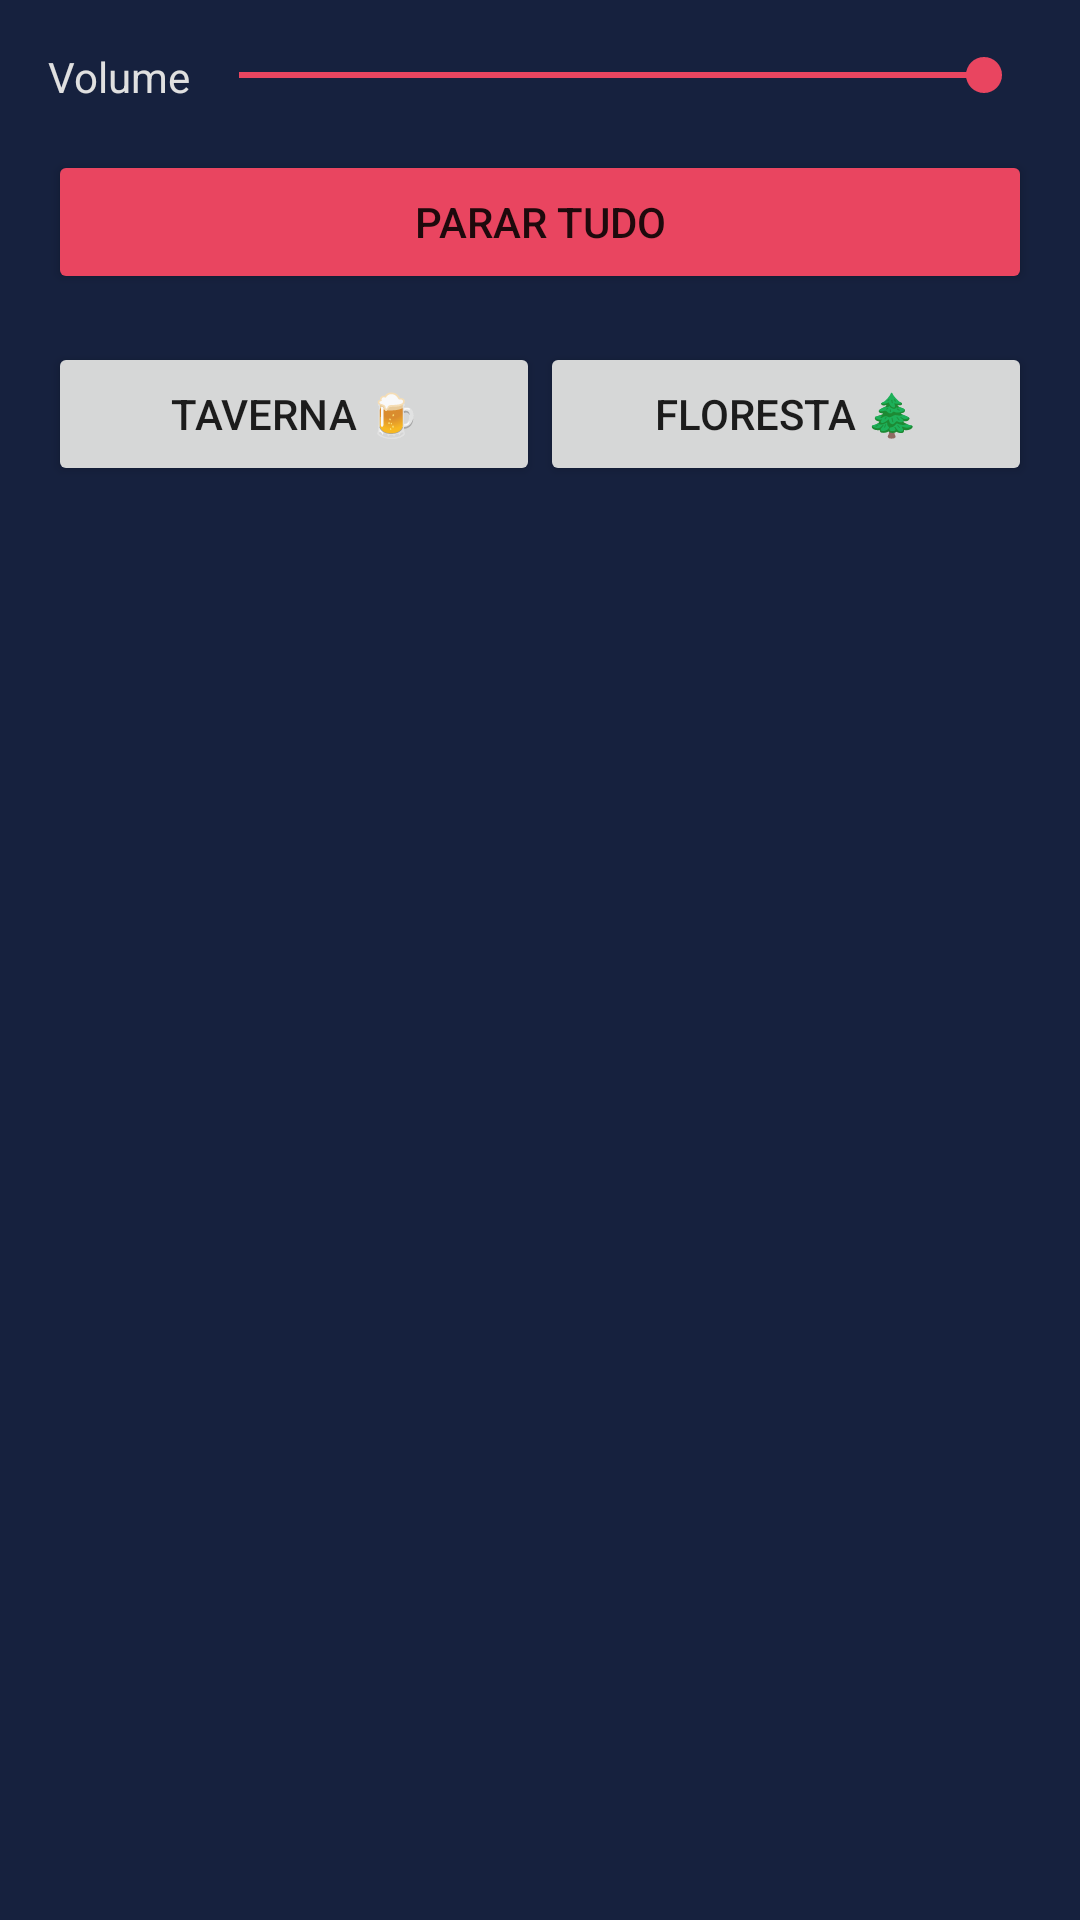

Produce the Android XML layout that renders to this screen, including the resource entries it uses.
<!-- AndroidManifest.xml: application theme Theme.TavernCall -->
<!-- res/layout/fragment_soundboard.xml -->
<?xml version="1.0" encoding="utf-8"?>
<androidx.constraintlayout.widget.ConstraintLayout xmlns:android="http://schemas.android.com/apk/res/android"
    xmlns:app="http://schemas.android.com/apk/res-auto"
    android:layout_width="match_parent"
    android:layout_height="match_parent"
    android:background="@color/surface"
    android:padding="16dp">

    <TextView
        android:id="@+id/tvVolumeLabel"
        android:layout_width="wrap_content"
        android:layout_height="wrap_content"
        android:text="@string/volume"
        android:textColor="@color/text_color"
        app:layout_constraintStart_toStartOf="parent"
        app:layout_constraintTop_toTopOf="parent" />

    <SeekBar
        android:id="@+id/seekBarVolume"
        android:layout_width="0dp"
        android:layout_height="wrap_content"
        android:max="100"
        android:progress="100"
        app:layout_constraintEnd_toEndOf="parent"
        app:layout_constraintStart_toEndOf="@id/tvVolumeLabel"
        app:layout_constraintTop_toTopOf="parent" />

    <Button
        android:id="@+id/btnStopAll"
        android:layout_width="match_parent"
        android:layout_height="wrap_content"
        android:layout_marginTop="16dp"
        android:backgroundTint="@color/accent"
        android:text="@string/stop_all_sounds"
        app:layout_constraintTop_toBottomOf="@id/seekBarVolume" />

    <GridLayout
        android:layout_width="match_parent"
        android:layout_height="0dp"
        android:layout_marginTop="16dp"
        android:columnCount="2"
        app:layout_constraintBottom_toBottomOf="parent"
        app:layout_constraintTop_toBottomOf="@id/btnStopAll">
        
        
        <Button
            android:layout_width="0dp"
            android:layout_height="wrap_content"
            android:layout_columnWeight="1"
            android:text="Taverna 🍺" />
        <Button
            android:layout_width="0dp"
            android:layout_height="wrap_content"
            android:layout_columnWeight="1"
            android:text="Floresta 🌲" />
        
    </GridLayout>

</androidx.constraintlayout.widget.ConstraintLayout>
<!-- resources referenced by this layout -->
<resources>
  <color name="accent">#E94560</color>
  <color name="surface">#16213E</color>
  <color name="text_color">#E0E0E0</color>
  <string name="stop_all_sounds">Parar tudo</string>
  <string name="volume">Volume</string>
  <style name="Theme.TavernCall" parent="Theme.MaterialComponents.DayNight.NoActionBar">
          
          <item name="colorPrimary">@color/background</item>
          <item name="colorPrimaryVariant">@color/surface</item>
          <item name="colorOnPrimary">@color/white</item>
          
          <item name="colorSecondary">@color/accent</item>
          <item name="colorSecondaryVariant">@color/accent</item>
          <item name="colorOnSecondary">@color/white</item>
          
          <item name="android:statusBarColor">@color/background</item>
          
          <item name="android:windowBackground">@color/background</item>
      </style>
  <color name="background">#1A1A2E</color>
  <color name="white">#FFFFFFFF</color>
</resources>
